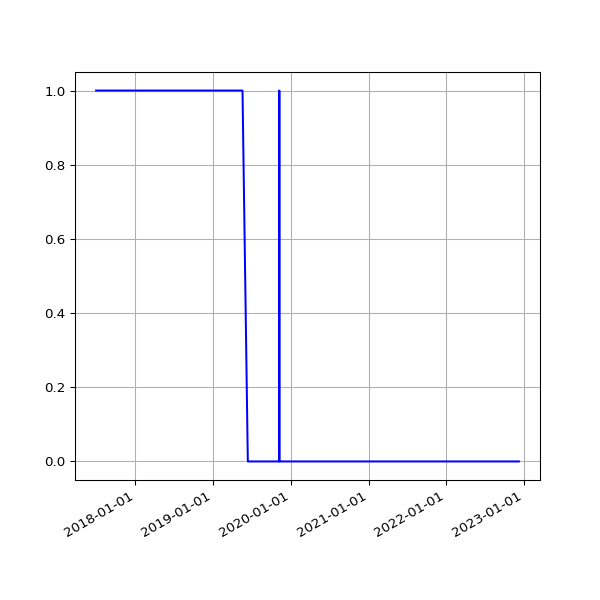

The file beside this chart, header and first rows:
date, value
2017-06-30 06:23:31 +0100, 1
2017-07-01 05:50:38 +0100, 1
2017-07-02 05:45:42 +0100, 1
2017-07-03 05:44:34 +0100, 1
2017-07-05 05:47:32 +0100, 1
2017-07-06 06:37:22 +0100, 1
2017-07-07 06:17:52 +0100, 1
2017-07-08 06:27:15 +0100, 1
2017-07-10 05:43:50 +0100, 1
2017-07-11 06:22:44 +0100, 1
2017-07-12 07:41:31 +0100, 1
2017-07-13 05:44:12 +0100, 1
2017-07-14 06:03:24 +0100, 1
2017-07-15 06:54:39 +0100, 1
2017-07-16 05:37:12 +0100, 1
2017-07-17 05:46:21 +0100, 1
2017-07-18 05:52:02 +0100, 1
2017-07-19 05:33:48 +0100, 1
2017-07-20 05:47:42 +0100, 1
2017-07-21 05:45:07 +0100, 1
2017-07-22 05:49:40 +0100, 1
2017-07-23 05:51:38 +0100, 1
2017-07-24 05:53:07 +0100, 1
2017-07-25 05:48:31 +0100, 1
2017-07-26 05:49:58 +0100, 1
2017-07-27 05:43:40 +0100, 1
2017-07-28 05:47:57 +0100, 1
2017-07-29 05:44:28 +0100, 1
2017-07-31 05:49:59 +0100, 1
2017-08-01 06:44:03 +0100, 1
2017-08-02 06:45:14 +0100, 1
2017-08-03 06:28:02 +0100, 1
2017-08-04 06:31:51 +0100, 1
2017-08-05 06:40:51 +0100, 1
2017-08-06 06:27:15 +0100, 1
2017-08-08 06:24:55 +0100, 1
2017-08-09 06:26:54 +0100, 1
2017-08-10 06:22:34 +0100, 1
2017-08-11 06:42:21 +0100, 1
2017-08-12 05:47:58 +0100, 1
2017-08-13 07:13:38 +0100, 1
2017-08-14 05:49:48 +0100, 1
2017-08-15 05:41:46 +0100, 1
2017-08-17 05:38:36 +0100, 1
2017-08-18 05:49:25 +0100, 1
2017-08-19 05:48:01 +0100, 1
2017-08-20 05:54:59 +0100, 1
2017-08-21 05:41:00 +0100, 1
2017-08-22 05:47:55 +0100, 1
2017-08-23 05:50:20 +0100, 1
2017-08-24 05:47:31 +0100, 1
2017-08-25 05:52:18 +0100, 1
2017-08-26 05:48:16 +0100, 1
2017-08-27 05:46:27 +0100, 1
2017-08-28 05:47:49 +0100, 1
2017-08-29 05:46:29 +0100, 1
2017-08-30 05:40:21 +0100, 1
2017-08-31 05:58:09 +0100, 1
2017-09-01 05:46:33 +0100, 1
2017-09-02 05:47:13 +0100, 1
... 1,411 more rows
